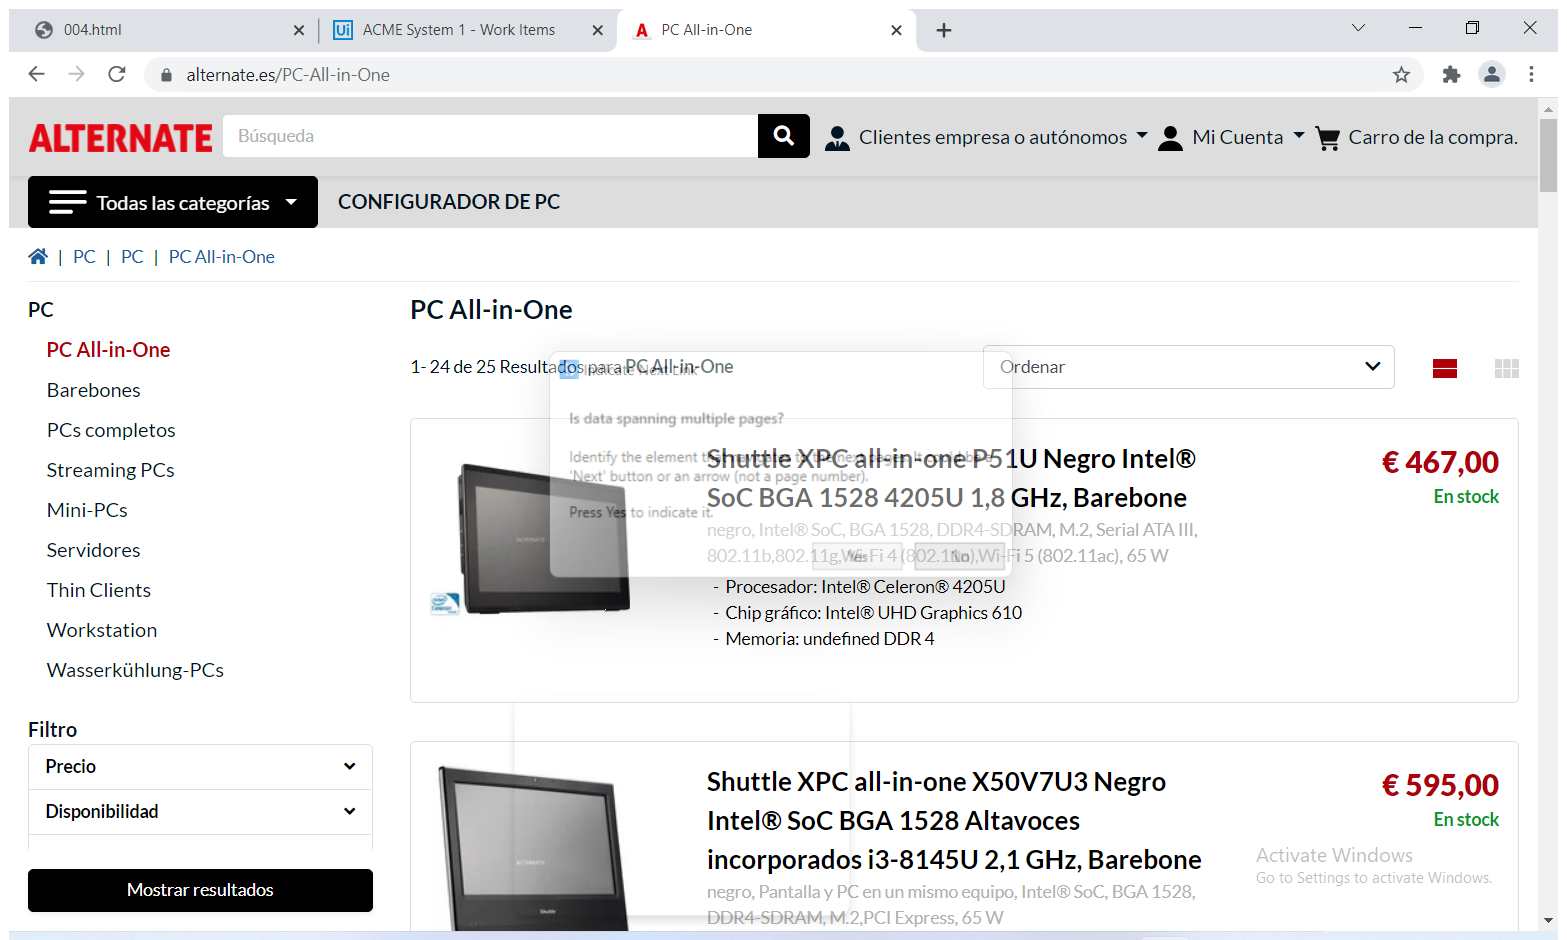
Workflow: ScrappingOrdenadores

Step 1: Attach Browser 'PCAll in  Page' in window 'PC All-in-One' (chrome.exe)

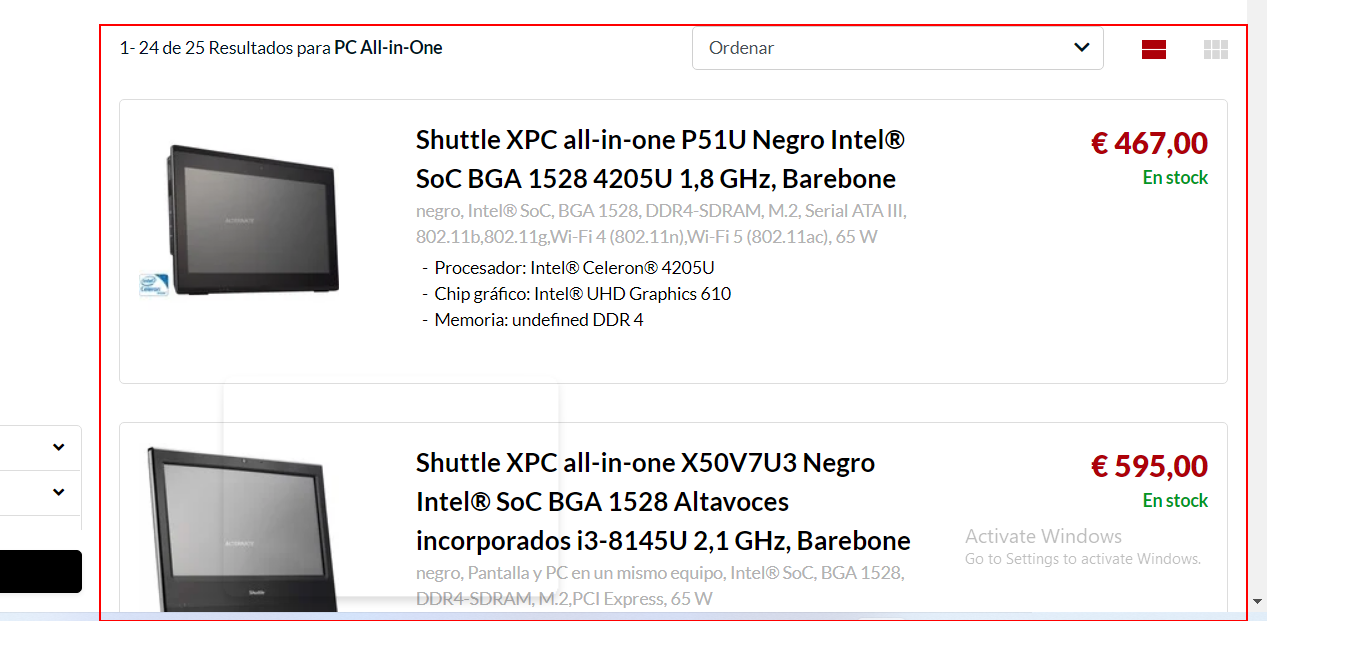
Step 2: get-text from the element